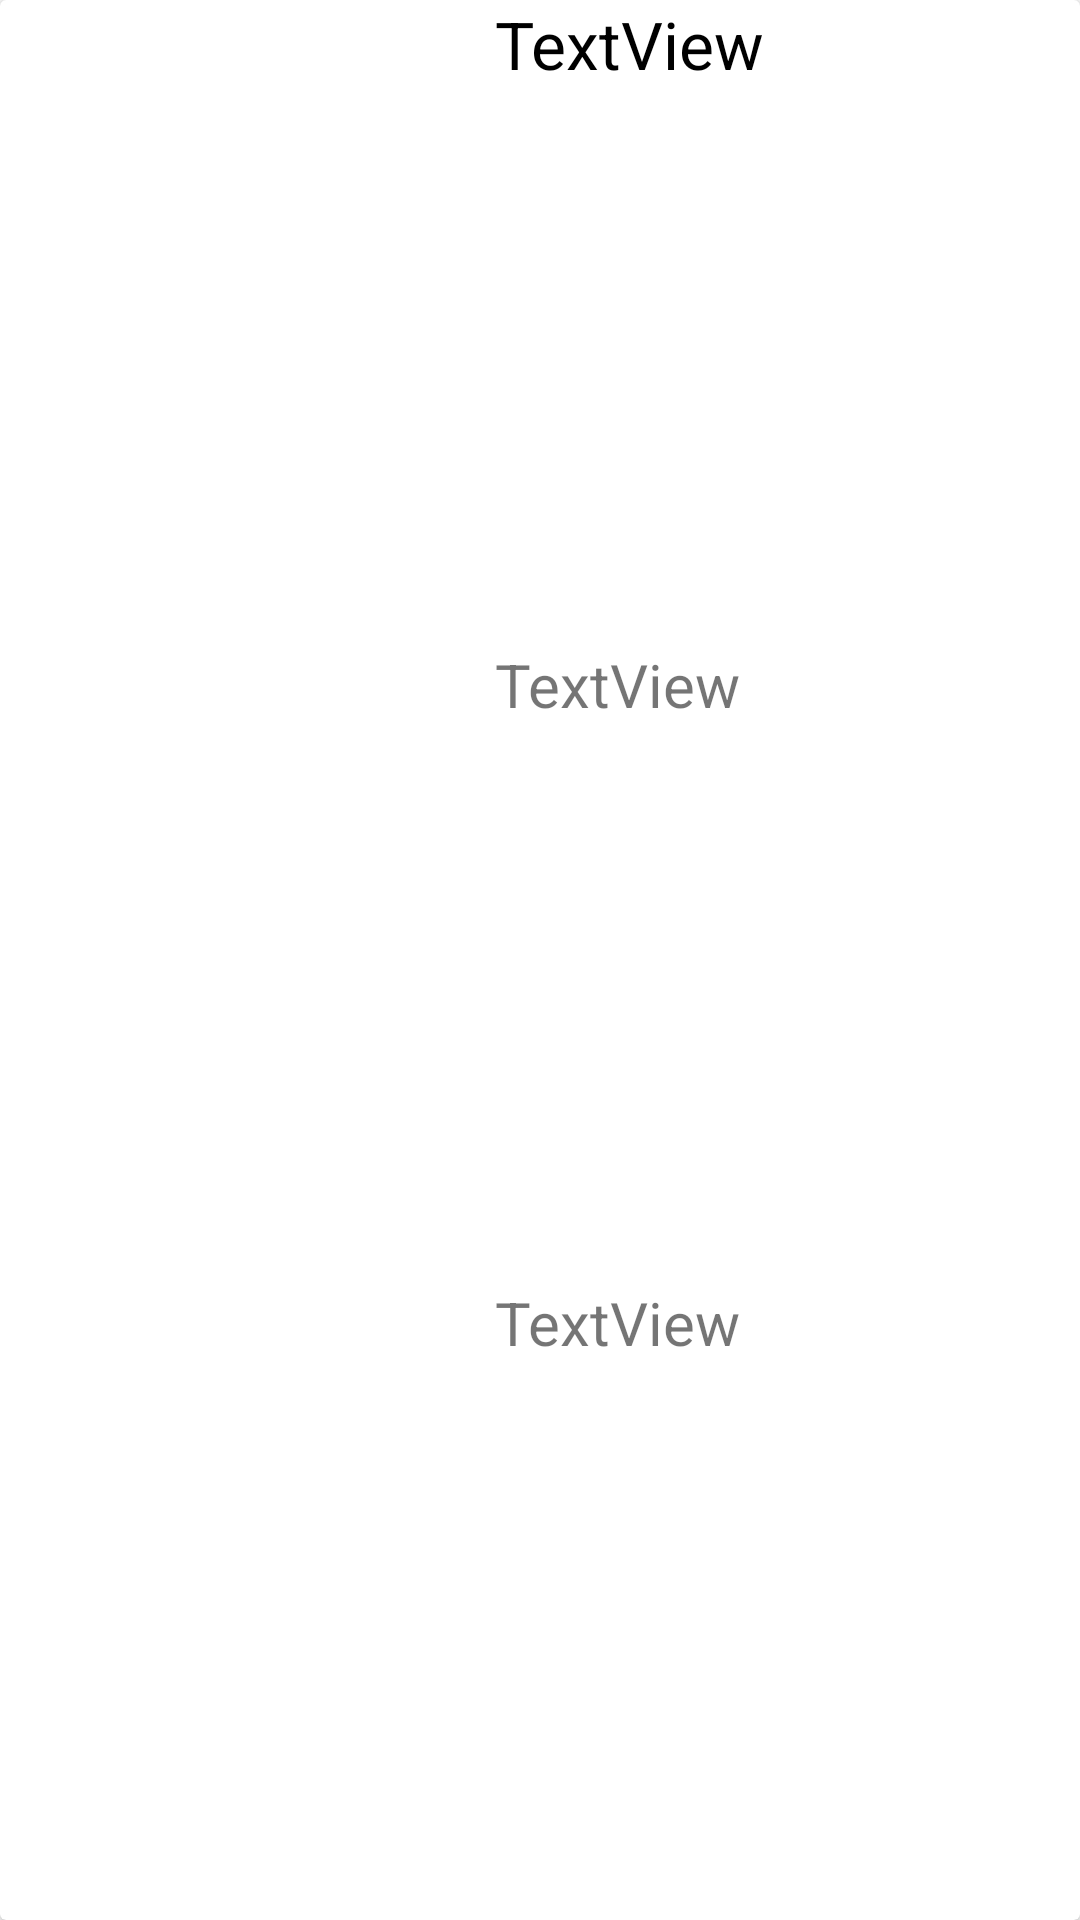

This screen was rendered from an Android layout file. Write that file and the resources it references.
<!-- AndroidManifest.xml: application theme Theme.Fit_app_bachelor -->
<!-- res/layout/card_item.xml -->
<?xml version="1.0" encoding="utf-8"?>
<androidx.cardview.widget.CardView xmlns:android="http://schemas.android.com/apk/res/android"
    xmlns:app="http://schemas.android.com/apk/res-auto"
    xmlns:tools="http://schemas.android.com/tools"
    android:id="@+id/cardView"
    android:layout_width="400dp"
    android:layout_height="160dp"
    android:layout_margin="8dp"
    android:background="@drawable/border"
    android:clickable="true"
    app:cardElevation="2dp"
    app:layout_constraintBottom_toBottomOf="parent"
    app:layout_constraintEnd_toEndOf="parent"
    app:layout_constraintStart_toStartOf="parent"
    app:layout_constraintTop_toBottomOf="@+id/linearLayout">

    <LinearLayout
        android:layout_width="match_parent"
        android:layout_height="match_parent"
        android:orientation="horizontal">

        <ImageView
            android:id="@+id/recipeImage"
            android:layout_width="160dp"
            android:layout_height="160dp"
            android:layout_gravity="center"
            tools:src="@tools:sample/avatars" />

        <LinearLayout
            android:layout_width="match_parent"
            android:layout_marginLeft="5dp"
            android:layout_height="match_parent"
            android:layout_weight="1"
            android:orientation="vertical">

            <TextView
                android:id="@+id/titleTextView"
                android:layout_width="match_parent"
                android:layout_height="wrap_content"
                android:layout_gravity="top"
                android:layout_weight="1"
                android:textColor="#000000"
                android:text="TextView"
                android:textSize="22sp"
                app:layout_constraintBottom_toTopOf="@+id/kcalTextView" />

            <TextView
                android:id="@+id/timeOfCookTextView"
                android:layout_width="match_parent"
                android:layout_height="wrap_content"
                android:layout_gravity="center"
                android:layout_weight="1"
                android:text="TextView"
                android:textSize="20sp" />

            <TextView
                android:id="@+id/kcalTextView"
                android:layout_width="match_parent"
                android:layout_height="wrap_content"
                android:layout_gravity="bottom"
                android:layout_weight="1"
                android:text="TextView"
                android:textSize="20sp" />
        </LinearLayout>
    </LinearLayout>
</androidx.cardview.widget.CardView>
<!-- resources referenced by this layout -->
<resources>
  <!-- drawable border (drawable) -->
  <?xml version="1.0" encoding="utf-8"?>
  <shape xmlns:android="http://schemas.android.com/apk/res/android">
          <solid android:color="@android:color/white"/> 
          <stroke android:color="@android:color/black" android:width="4dp"/> 
          <corners android:radius="4dp"/> 
  </shape>
  <style name="Theme.Fit_app_bachelor" parent="Theme.MaterialComponents.DayNight.DarkActionBar">
          
          <item name="colorPrimary">@color/purple_500</item>
          <item name="colorPrimaryVariant">@color/purple_700</item>
          <item name="colorOnPrimary">@color/white</item>
          
          <item name="colorSecondary">@color/teal_200</item>
          <item name="colorSecondaryVariant">@color/teal_700</item>
          <item name="colorOnSecondary">@color/black</item>
          
          <item name="android:statusBarColor">?attr/colorPrimaryVariant</item>
          
      </style>
  <!-- not gathered from this repository: default colours our renderer supplied (Android Studio template values) -->
  <color name="purple_500">#FF6200EE</color>
  <color name="purple_700">#FF3700B3</color>
  <color name="teal_200">#FF03DAC5</color>
  <color name="teal_700">#FF018786</color>
  <color name="black">#FF000000</color>
  <color name="white">#FFFFFFFF</color>
</resources>
